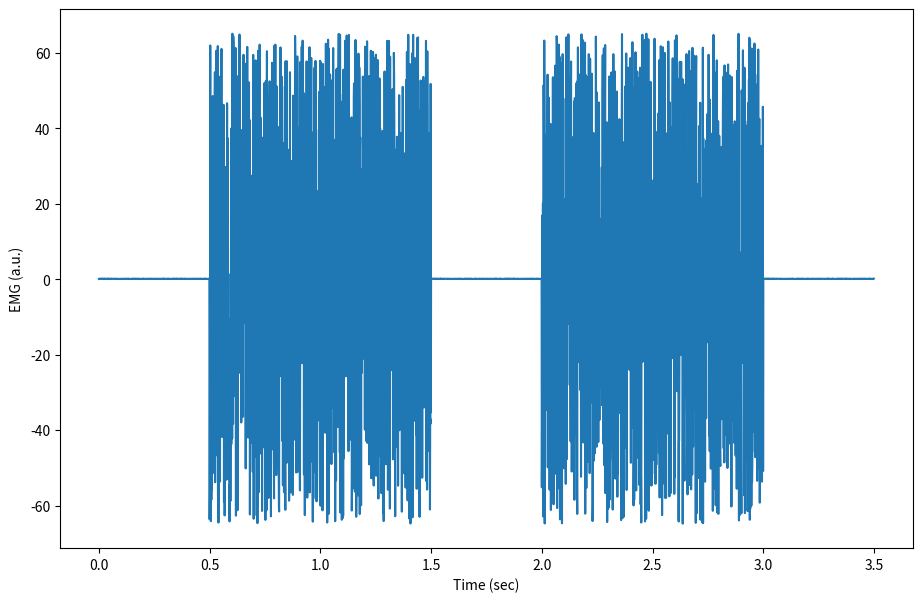
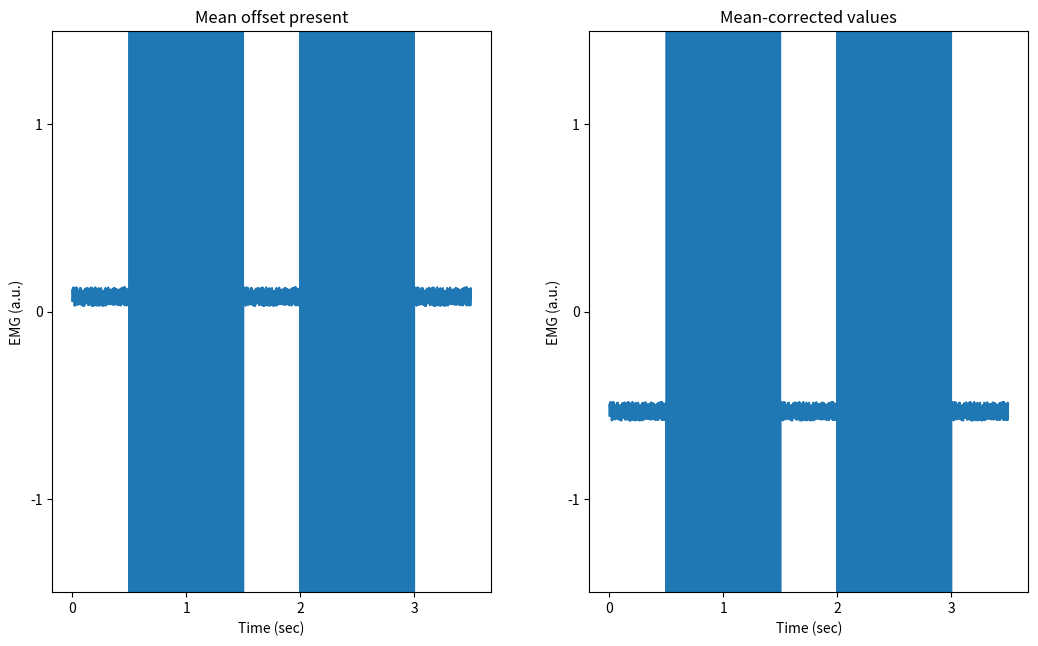
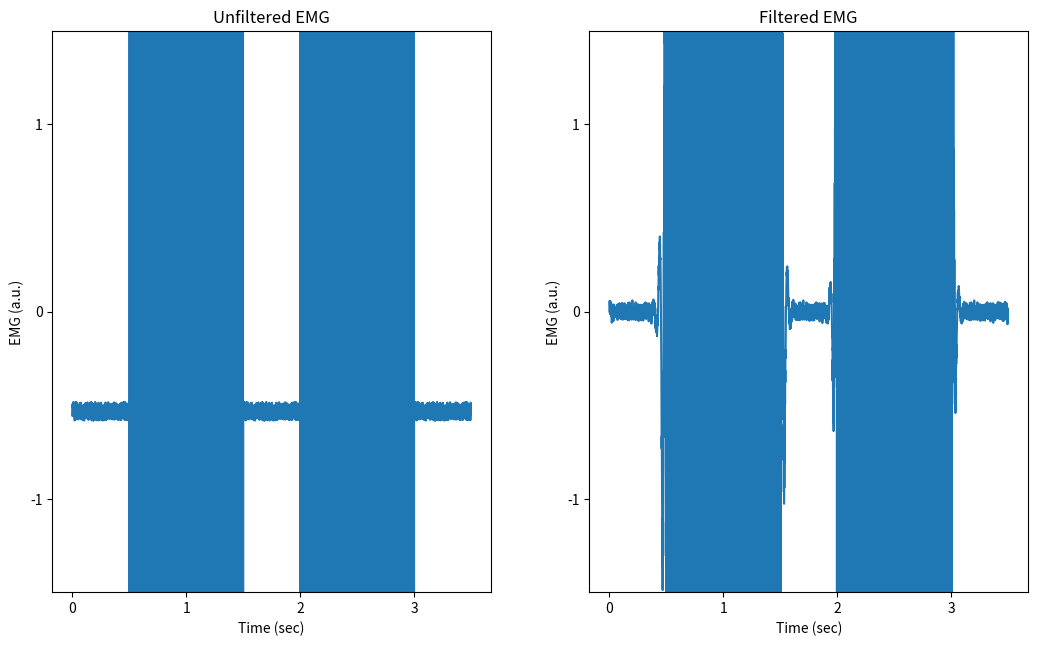
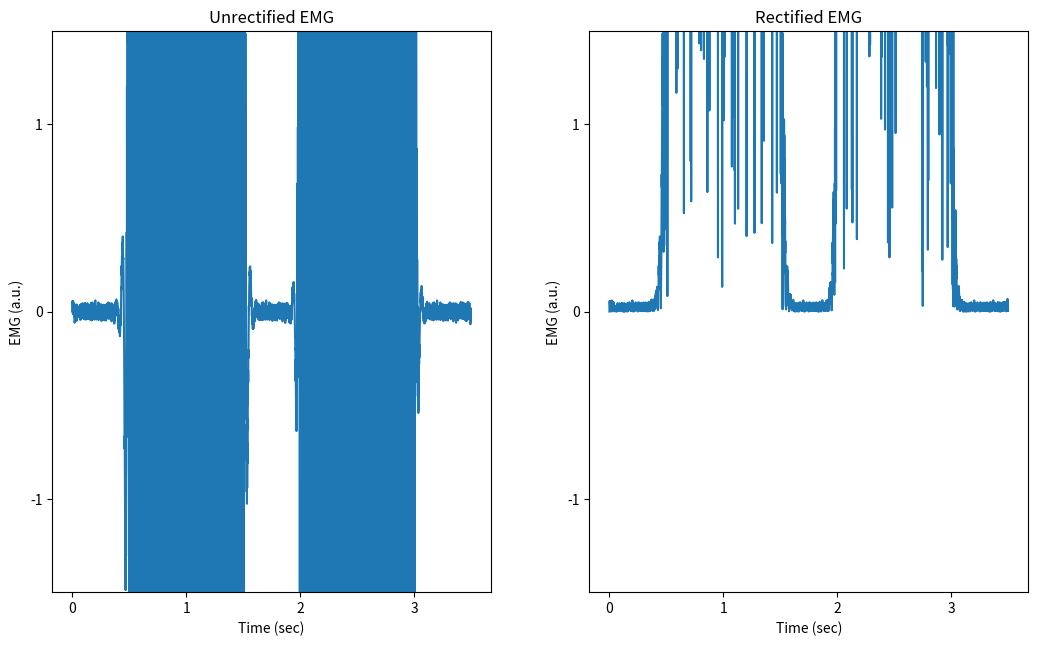
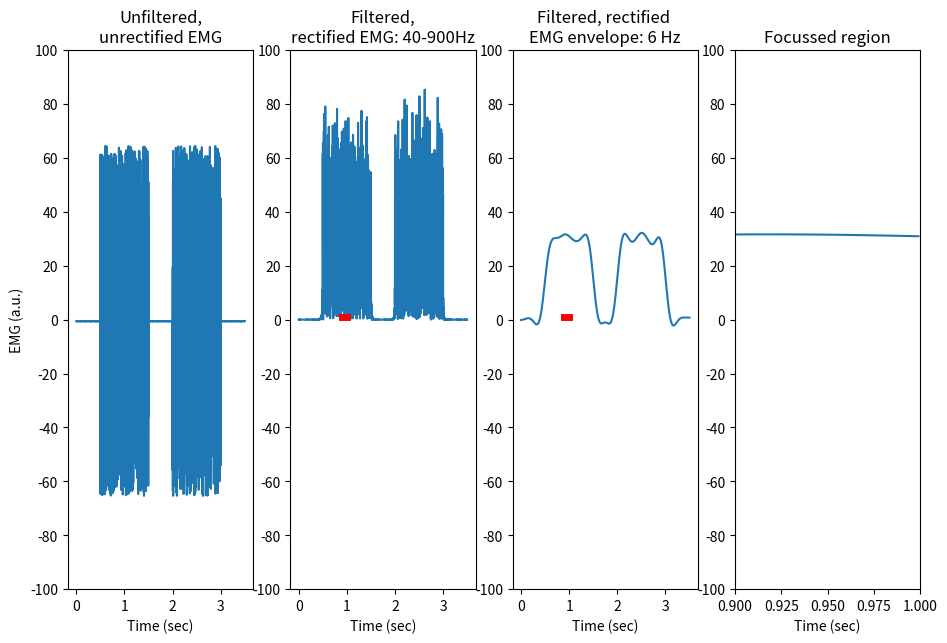
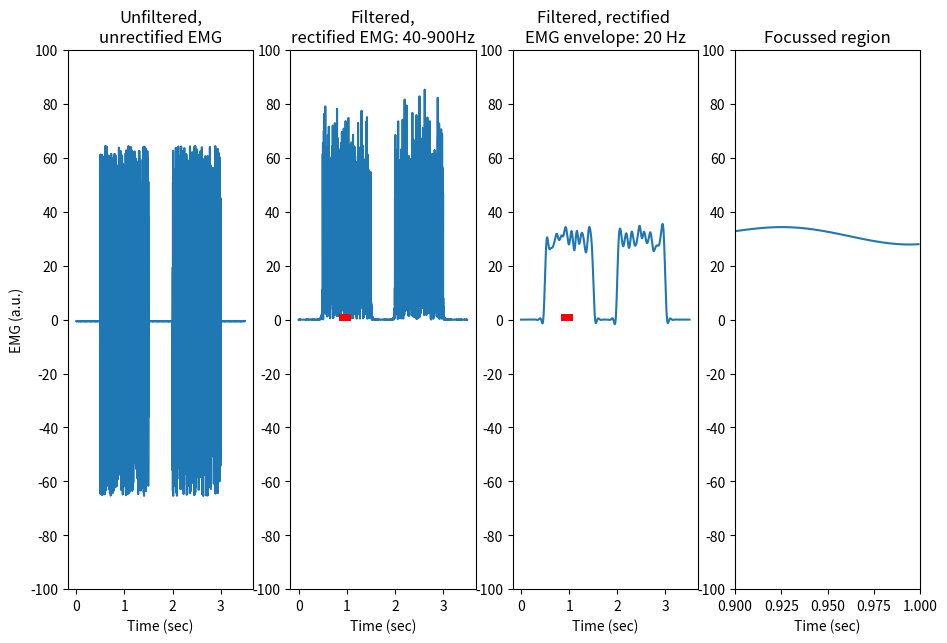
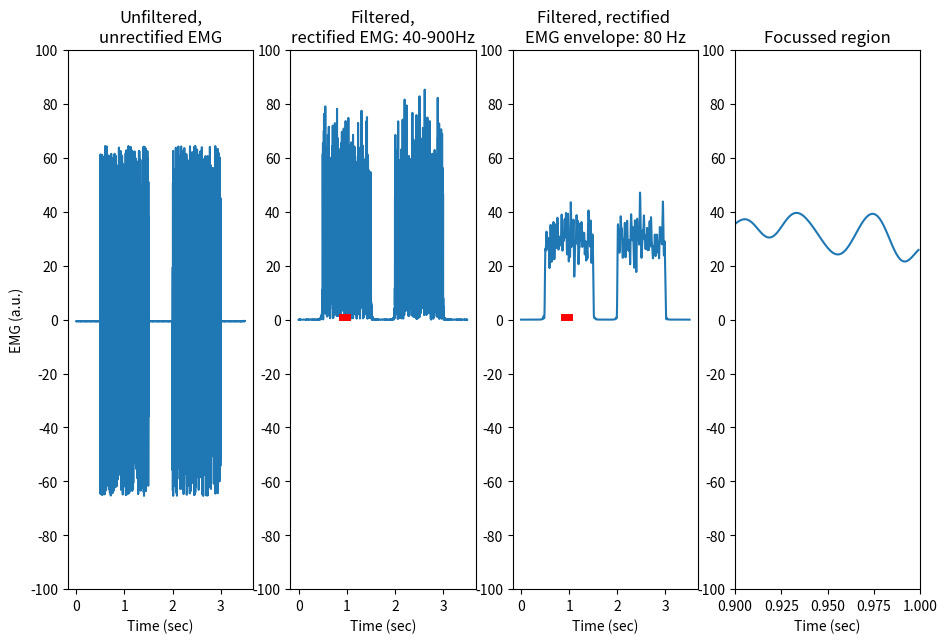

The matplotlib source for these figures, in order:
#!/usr/bin/env python3
# -*- coding: utf-8 -*-
"""
Created on Fri Jul 14 17:44:54 2023

@author: kerberos
"""
# CREATING EMG SIGNAL AND PLOTTING
import numpy as np
import matplotlib.pyplot as plt
#matplotlib inline
import scipy as sp
from scipy import signal

# simulate EMG signal - simulacao do sinal
burst1 = np.random.uniform(-65, 65, size=1000) + 0.08 #sinal 1
burst2 = np.random.uniform(-65, 65, size=1000) + 0.08 #sinal 2
quiet = np.random.uniform(-0.05, 0.05, size=500) + 0.08 #periodo vazio; contracoes
emg = np.concatenate([quiet, burst1, quiet, burst2, quiet]) #
time = np.array([i/1000 for i in range(0, len(emg), 1)]) # sampling rate 1000 Hz

# plot EMG signal - plotando no grafico
fig = plt.figure()
plt.plot(time, emg)
plt.xlabel('Time (sec)')
plt.ylabel('EMG (a.u.)')
fig_name = 'fig2.png'
fig.set_size_inches(w=11,h=7)
fig.savefig(fig_name)

# process EMG signal: remove mean
emg_correctmean = emg - np.mean(emg)

# plot comparison of EMG with offset vs mean-corrected values
fig = plt.figure()
plt.subplot(1, 2, 1)
plt.subplot(1, 2, 1).set_title('Mean offset present')
plt.plot(time, emg)
plt.locator_params(axis='x', nbins=4)
plt.locator_params(axis='y', nbins=4)
plt.ylim(-1.5, 1.5)
plt.xlabel('Time (sec)')
plt.ylabel('EMG (a.u.)')

plt.subplot(1, 2, 2)
plt.subplot(1, 2, 2).set_title('Mean-corrected values')
plt.plot(time, emg_correctmean)
plt.locator_params(axis='x', nbins=4)
plt.locator_params(axis='y', nbins=4)
plt.ylim(-1.5, 1.5)
plt.xlabel('Time (sec)')
plt.ylabel('EMG (a.u.)')

fig.tight_layout()
fig_name = 'fig2.png'
fig.set_size_inches(w=11,h=7)
fig.savefig(fig_name)

#FILTERING-RECTIFY
#create bandpass filter for EMG
high = 20/(1000/2)
low = 450/(1000/2)
b, a = sp.signal.butter(4, [high,low], btype='bandpass')

# process EMG signal: filter EMG
emg_filtered = sp.signal.filtfilt(b, a, emg_correctmean)

# plot comparison of unfiltered vs filtered mean-corrected EMG
fig = plt.figure()
plt.subplot(1, 2, 1)
plt.subplot(1, 2, 1).set_title('Unfiltered EMG')
plt.plot(time, emg_correctmean)
plt.locator_params(axis='x', nbins=4)
plt.locator_params(axis='y', nbins=4)
plt.ylim(-1.5, 1.5)
plt.xlabel('Time (sec)')
plt.ylabel('EMG (a.u.)')

plt.subplot(1, 2, 2)
plt.subplot(1, 2, 2).set_title('Filtered EMG')
plt.plot(time, emg_filtered)
plt.locator_params(axis='x', nbins=4)
plt.locator_params(axis='y', nbins=4)
plt.ylim(-1.5, 1.5)
plt.xlabel('Time (sec)')
plt.ylabel('EMG (a.u.)')

fig.tight_layout()
fig_name = 'fig3.png'
fig.set_size_inches(w=11,h=7)
fig.savefig(fig_name)

# process EMG signal: rectify
emg_rectified = abs(emg_filtered)

# plot comparison of unrectified vs rectified EMG
fig = plt.figure()
plt.subplot(1, 2, 1)
plt.subplot(1, 2, 1).set_title('Unrectified EMG')
plt.plot(time, emg_filtered)
plt.locator_params(axis='x', nbins=4)
plt.locator_params(axis='y', nbins=4)
plt.ylim(-1.5, 1.5)
plt.xlabel('Time (sec)')
plt.ylabel('EMG (a.u.)')

plt.subplot(1, 2, 2)
plt.subplot(1, 2, 2).set_title('Rectified EMG')
plt.plot(time, emg_rectified)
plt.locator_params(axis='x', nbins=4)
plt.locator_params(axis='y', nbins=4)
plt.ylim(-1.5, 1.5)
plt.xlabel('Time (sec)')
plt.ylabel('EMG (a.u.)')

fig.tight_layout()
fig_name = 'fig4.png'
fig.set_size_inches(w=11,h=7)
fig.savefig(fig_name)

#ANALYSING EMG SIGNALS
def filteremg(time, emg, low_pass=10, sfreq=1000, high_band=20, low_band=450):
    """
    time: Time data
    emg: EMG data
    high: high-pass cut off frequency
    low: low-pass cut off frequency
    sfreq: sampling frequency
    """
    
    # normalise cut-off frequencies to sampling frequency
    high_band = high_band/(sfreq/2)
    low_band = low_band/(sfreq/2)
    
    # create bandpass filter for EMG
    b1, a1 = sp.signal.butter(4, [high_band,low_band], btype='bandpass')
    
    # process EMG signal: filter EMG
    emg_filtered = sp.signal.filtfilt(b1, a1, emg)    
    
    # process EMG signal: rectify
    emg_rectified = abs(emg_filtered)
    
    # create lowpass filter and apply to rectified signal to get EMG envelope
    low_pass = low_pass/(sfreq/2)
    b2, a2 = sp.signal.butter(4, low_pass, btype='lowpass')
    emg_envelope = sp.signal.filtfilt(b2, a2, emg_rectified)
    
    # plot graphs
    fig = plt.figure()
    plt.subplot(1, 4, 1)
    plt.subplot(1, 4, 1).set_title('Unfiltered,' + '\n' + 'unrectified EMG')
    plt.plot(time, emg)
    plt.locator_params(axis='x', nbins=4)
    plt.locator_params(axis='y', nbins=10)
    plt.ylim(-100, 100)
    plt.xlabel('Time (sec)')
    plt.ylabel('EMG (a.u.)')
    
    plt.subplot(1, 4, 2)
    plt.subplot(1, 4, 2).set_title('Filtered,' + '\n' + 'rectified EMG: ' + 
    str(int(high_band*sfreq)) + '-' + str(int(low_band*sfreq)) + 'Hz')
    plt.plot(time, emg_rectified)
    plt.locator_params(axis='x', nbins=4)
    plt.locator_params(axis='y', nbins=10)
    plt.ylim(-100, 100)
    plt.plot([0.9, 1.0], [1.0, 1.0], 'r-', lw=5)
    plt.xlabel('Time (sec)')

    plt.subplot(1, 4, 3)
    plt.subplot(1, 4, 3).set_title('Filtered, rectified ' + '\n' + 
    'EMG envelope: ' + str(int(low_pass*sfreq)) + ' Hz')
    plt.plot(time, emg_envelope)
    plt.locator_params(axis='x', nbins=4)
    plt.locator_params(axis='y', nbins=10)
    plt.ylim(-100, 100)
    plt.plot([0.9, 1.0], [1.0, 1.0], 'r-', lw=5)
    plt.xlabel('Time (sec)')
    
    plt.subplot(1, 4, 4)
    plt.subplot(1, 4, 4).set_title('Focussed region')
    plt.plot(time[int(0.9*1000):int(1.0*1000)], emg_envelope[int(0.9*1000):int(1.0*1000)])
    plt.locator_params(axis='x', nbins=4)
    plt.locator_params(axis='y', nbins=10)
    plt.xlim(0.9, 1.0)
    plt.ylim(-100, 100)
    plt.xlabel('Time (sec)')

    fig_name = 'fig_' + str(int(low_pass*sfreq)) + '.png'
    fig.set_size_inches(w=11,h=7)
    fig.savefig(fig_name)

# show what different low pass filter cut-offs do
for i in [3, 10, 40]:
    filteremg(time, emg_correctmean, low_pass=i)